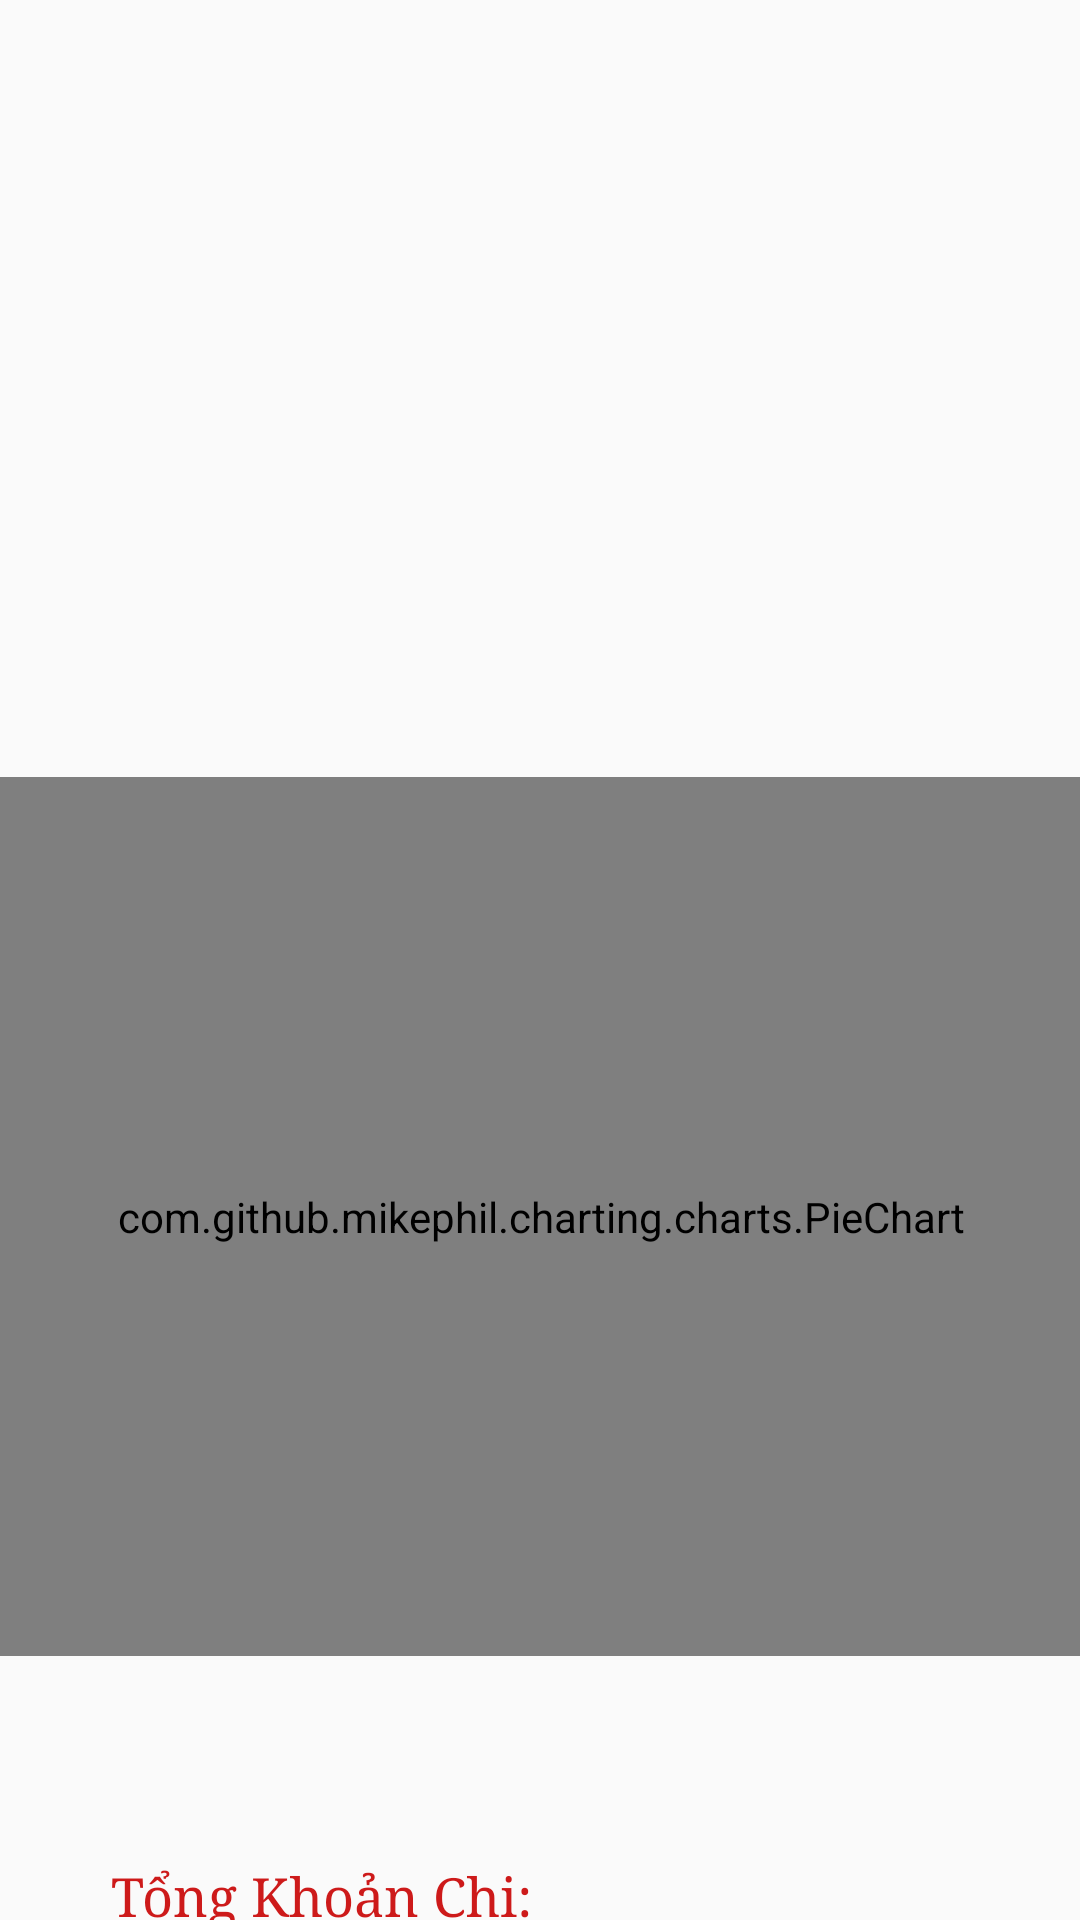

The Android layout XML behind this screen, and the referenced resources:
<!-- AndroidManifest.xml: application theme AppTheme -->
<!-- res/layout/thong_ke_chi_fragment.xml -->
<?xml version="1.0" encoding="utf-8"?>
<androidx.constraintlayout.widget.ConstraintLayout xmlns:android="http://schemas.android.com/apk/res/android"
    xmlns:app="http://schemas.android.com/apk/res-auto"
    xmlns:tools="http://schemas.android.com/tools"
    android:id="@+id/constraintLayout"
    android:layout_width="match_parent"
    android:layout_height="match_parent"
    tools:context=".ui.ThongKe.ThongKeChiFragment">


    <androidx.recyclerview.widget.RecyclerView
        android:id="@+id/recyclerView2"
        android:layout_width="395dp"
        android:layout_height="295dp"
        android:layout_marginStart="8dp"
        android:layout_marginLeft="8dp"
        android:layout_marginTop="8dp"
        android:layout_marginEnd="8dp"
        android:layout_marginRight="8dp"
        android:layout_marginBottom="150dp"
        app:layout_constraintBottom_toBottomOf="parent"
        app:layout_constraintEnd_toEndOf="parent"
        app:layout_constraintHorizontal_bias="1.0"
        app:layout_constraintStart_toStartOf="parent"
        app:layout_constraintTop_toTopOf="parent"
        app:layout_constraintVertical_bias="0.028" />

    <TextView
        android:id="@+id/tv_1"
        android:layout_width="150dp"
        android:layout_height="20dp"
        android:layout_marginTop="620dp"
        android:fontFamily="serif"
        android:maxLines="1"
        android:singleLine="true"
        android:text="@string/tong_tien_chi"
        android:textColor="#CD1A1A"
        android:textSize="18sp"
        app:layout_constraintEnd_toEndOf="parent"
        app:layout_constraintHorizontal_bias="0.176"
        app:layout_constraintStart_toStartOf="parent"
        app:layout_constraintTop_toTopOf="parent" />

    <TextView
        android:id="@+id/tv_tongtien"
        android:layout_width="200dp"
        android:layout_height="59dp"
        android:layout_marginTop="615dp"
        android:fontFamily="@font/bungee"
        android:maxLines="1"
        android:singleLine="true"
        android:textColor="@color/color_black"
        android:textSize="14sp"
        app:layout_constraintEnd_toEndOf="parent"
        app:layout_constraintHorizontal_bias="0.966"
        app:layout_constraintStart_toStartOf="parent"
        app:layout_constraintTop_toTopOf="parent" />

    <com.github.mikephil.charting.charts.PieChart
        android:id="@+id/chart"
        android:layout_width="367dp"
        android:layout_height="293dp"
        app:layout_constraintBottom_toBottomOf="parent"
        app:layout_constraintEnd_toEndOf="parent"
        app:layout_constraintStart_toStartOf="parent"
        app:layout_constraintTop_toTopOf="parent"
        app:layout_constraintVertical_bias="0.746" />

</androidx.constraintlayout.widget.ConstraintLayout>
<!-- resources referenced by this layout -->
<resources>
  <color name="color_black">#000</color>
  <string name="tong_tien_chi">Tổng Khoản Chi: </string>
  <style name="AppTheme" parent="Theme.AppCompat.Light.NoActionBar">
          
          <item name="colorPrimary">@color/colorPrimary</item>
          <item name="colorPrimaryDark">@color/colorPrimaryDark</item>
          <item name="colorAccent">@color/color_black</item>
      </style>
  <color name="colorPrimary">#6200EE</color>
  <color name="colorPrimaryDark">#3700B3</color>
</resources>
